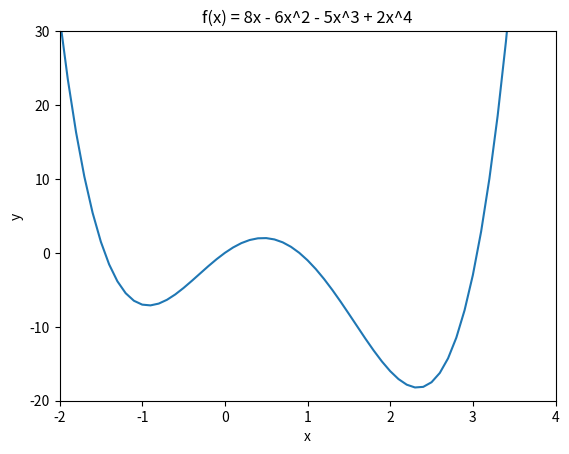

Write Python code to recreate this figure. (Note: this script raises an exception after producing the figure.)
from matplotlib import pylab as plt
import numpy as np
import pandas as pd
import random
import collections

#initiate variables values
N = 4
pc = 1
pm = 0.3
k = 2 #number of bit in bin number
values = [0, 0, 0]

#declate our function. if we find min -> change sign

def f(x, n = 1):
    return n * 8 * x - n * 6 * (x**2) - n * 5 * (x**3) + n * 2 * (x**4)

#convert to Bin
def convToBin(x):
    value = ["0" for i in range(k)]
    i = 0
    while(x > 0):
        value[i] = str(x % 2)
        x //= 2
        i+=1
    value = value[::-1]
    result = ""
    for j in value:
        result += j
    return result

#convert from bin to Gray's code
def convertToGray(x):
    value = x[0]
    for i in range(0, len(x)-1):
        a = int(x[i])
        b = int(x[i+1])
        c = a ^ b
        value += str(c)
    return value

#convert from to bin from Gray's code
def convertToBinFromGray(x):
    value = x[0]
    for i in range(0, len(x) - 1):
        a = int(value[i])
        b = int(x[i + 1])
        c = a ^ b
        value += str(c)
    return value

#draw graph of function
def draw_graph(rangex = [-10, 10], rangey =[-10, 10], name="graph",title="function", xlabel="x", ylabel="y", points_x=[]):
    plt.ion()
    x = np.arange(rangex[0], rangey[1] + 0.1, 0.1)
    y = np.array(f(x))
    plt.plot(x, y)
    plt.title(title)
    plt.xlabel(xlabel)
    plt.ylabel(ylabel)
    plt.axis([rangex[0], rangex[1], rangey[0], rangey[1]])

    if points_x != []:
        points_y = np.array(f(points_x))
        plt.scatter(points_x, points_y, color="red")
        plt.savefig(name + ".png")
    plt.ioff()
    plt.show()

#create first table with first parents
def tableOne(type='bin'):
    index = np.arange(1, N + 1)
    fenotype = np.arange(0, N)
    genotype = 0
    if type.lower() == 'gray':
        genotype = np.array([convertToGray(convToBin(i)) for i in fenotype])
    else :
        genotype = np.array([convToBin(i) for i in fenotype])
    koef = np.array([ f(x, -1) for x in fenotype])
    sumKoef = sum(koef)

    probability = koef / sumKoef
    sumProb = sum(probability)

    expectedNumber = probability * N
    sumExpected = sum(expectedNumber)

    realResult = np.array([round(x) for x in expectedNumber])
    sumRes = sum(realResult)

    file = open("Primary_population.txt", "w")
    file.write(u"Сума коефіцієнтів пристосованості: {}\n".format(sumKoef))
    file.write(u"Сума ймовірностей: {}\n".format(sumProb))
    file.write(u"Сума очікуваних кількостей: {}\n".format(sumExpected))
    file.write(u"Сума реально відібраних значень: {}\n\n".format(sumRes))
    values[0] = sumKoef / float(N)
    values[2] = max(koef)
    file.write(u"Середнє значення коефіцієнтів пристосованості: {}\n".format(values[0]))
    file.write(u"Максимальне значення коефіцієнта пристосованості: {}".format(values[2]))
    file.close()

    data = np.array([index, genotype, fenotype, koef, probability, expectedNumber, realResult])
    draw_graph(rangex=[-2, 4], rangey=[-20, 30], name="primary_population", title="f(x) = 8x - 6x^2 - 5x^3 + 2x^4", points_x=fenotype)
    data = data.transpose()
    names = [u"Номер особини в популяції і",
                                        u"Хромосома Xi",
                                        u"Фенотип",
                                        u"Коефіцієнт пристосованості f(Xi)",
                                        u"Ймовірність відбору в батьківський пул",
                                        u"Очікувана кількість в батьківському пулі",
                                        u"Реально відібрана кількість у батьківський пул"
                                        ]
    table = pd.DataFrame(data, columns=list(names))
    table.to_csv("primary_population.csv", index=False)
    tableTwo(data)

#make crossover for our fenotypes
def makeCross(str1, str2, point):
    point = int(point)
    a1 = str1[:point]
    b1 = str1[point:]
    a2 = str2[:point]
    b2 = str2[point:]
    return np.array([a1 + b2, a2 + b1])

#table with crossover
def tableTwo(data):
    choose = 0
    for i in range(N):
        if float(data[i][6]) >= pc:
            if choose == 0:
                choose = np.array([data[i]])
            else :
                choose = np.concatenate((choose, np.array([data[i]])), axis=0)
    indexOne = np.array([choose[x][0] for x in range(choose.shape[0])])
    fenotypeOne = np.array([choose[x][1] for x in range(choose.shape[0])])
    indexTwo = None
    fenotypeTwo = None
    for i in range(choose.shape[0]):
        if indexTwo == None and fenotypeTwo == None:
            if i + 1 <= choose.shape[0] - 1:
                indexTwo = np.array([choose[i+1][0]])
                fenotypeTwo = np.array([choose[i+1][1]])
            else:
                indexTwo = np.array([choose[choose.shape[0] - 1][0]])
                fenotypeTwo = np.array([choose[choose.shape[0] - 1][1]])
        else :
            if i + 1 <= choose.shape[0] - 1:
                indexTwo = np.concatenate((indexTwo, np.array([choose[i+1][0]])), axis=0)
                fenotypeTwo = np.concatenate((fenotypeTwo, np.array([choose[i+1][1]])), axis=0)
            else:
                l = choose.shape[0] - 1
                indexTwo = np.concatenate((indexTwo, np.array([choose[l][0]])), axis=0)
                fenotypeTwo = np.concatenate((fenotypeTwo, np.array([choose[l][1]])), axis=0)
    pointOfCross = None
    for i in range(choose.shape[0]):
        x = str(random.randint(1, k - 1))
        if pointOfCross == None:
            pointOfCross = np.array([x])
        else:
            pointOfCross = np.concatenate((pointOfCross, np.array([x])))
    offsprings = None
    offspringsOne = None
    offspringsTwo = None
    for i in range(choose.shape[0]):
        if offsprings == None:
            offsprings = makeCross(fenotypeOne[i], fenotypeTwo[i], pointOfCross[i])
        else:
            offsprings = np.concatenate((offsprings, makeCross(fenotypeOne[i], fenotypeTwo[i], pointOfCross[i])))
    for i in range(offsprings.size // 2):
        if offspringsOne == None and offspringsTwo == None:
            offspringsOne = np.array([offsprings[i]])
            offspringsTwo = np.array([offsprings[i+1]])
        elif i % 2 == 1:
            offspringsOne = np.concatenate((offspringsOne, np.array([offsprings[i+1]])))
            offspringsTwo = np.concatenate((offspringsTwo, np.array([offsprings[i+2]])))
        else:
            offspringsOne = np.concatenate((offspringsOne, np.array([offsprings[i]])))
            offspringsTwo = np.concatenate((offspringsTwo, np.array([offsprings[i+1]])))
    #set data for table Crossover.csv
    dataTwo  = np.array([indexOne, fenotypeOne, indexTwo, fenotypeTwo, pointOfCross, offspringsOne, offspringsTwo])
    fenotype = np.array([int(x, 2) for x in fenotypeOne])
    fenotype = np.concatenate((fenotype, np.array([int(x, 2) for x in fenotypeTwo])))
    draw_graph(rangex=[-2, 4], rangey=[-20, 30], name="Crossover", title="f(x) = 8x - 6x^2 - 5x^3 + 2x^4", points_x=fenotype)
    dataTwo = dataTwo.transpose()
    names = [u"Номер 1 батька",
             u"Хромосома 1",
             u"Номер 2 батька",
             u"Хромосома 2",
             u"Точка схрещування",
             u"Нащадок 1",
             u"Нащадок 2"
             ]
    table = pd.DataFrame(dataTwo, columns=names)
    table.to_csv("Crossover.csv",index=False)
    tableThree(dataTwo)

#calculate percent
def calPerc(i, n):
    return round(float(i) / float(n), 1)

#table with mutation
def tableThree(dataIn):
    newPopulation = dataIn[:, 5]
    newPopulation = np.concatenate((newPopulation, dataIn[:, 6]))

    z = 0
    n = newPopulation.size * k
    mutatedGen = np.array([False]*newPopulation.size)
    percent = calPerc(z, n)
    mutatedPopultation = np.array(newPopulation)
    while percent < pm and calPerc(z+1, n) < pm:
        for i in range(newPopulation.size):
            yes = random.random()
            if yes > 0.5:
                if mutatedGen[i] == False:
                    mutatedGen[i] = True
                    z+=1
                    x = random.randint(0, len(newPopulation[i]) - 1)
                    gen = newPopulation[i][x]
                    str1 = newPopulation[i][:x]
                    str2 = newPopulation[i][x+1:]
                    if gen == "1":
                        gen = "0"
                    else :
                        gen = "1"
                    s = str1 + gen + str2
                    mutatedPopultation[i] = s
                    percent = calPerc(z, n)
                    if percent >= pm or calPerc(z+1, n) >= pm:
                        break
    #set data for table mutation.csv
    index = np.array([str(x) + "'" for i in range(1, N+1)])
    data = np.array([index, newPopulation, mutatedPopultation])
    fenotype = np.array([int(x, 2) for x in mutatedPopultation])
    draw_graph(rangex=[-2, 4], rangey=[-20, 30], name="Mutation", title="f(x) = 8x - 6x^2 - 5x^3 + 2x^4",
               points_x=fenotype)
    data = data.transpose()
    names = [u"Номер особини в популяції",
             u"Хромосома до мутації",
             u"Хромосома після мутації"
             ]
    table = pd.DataFrame(data, columns=names)
    table.to_csv("mutation.csv", index=False)
    tableFour(data)

#table with new generation after mutation
def tableFour(dataIn):
    index = np.array([str(x) + "''" for x in range(1, N+1)])
    newPopulation = dataIn[:, 2]
    fenotype = np.array([int(x, 2) for x in newPopulation])
    koef = np.array([f(x, -1) for x in fenotype])
    data = np.array([index, newPopulation, fenotype, koef])
    data = data.transpose()
    draw_graph(rangex=[-2, 4], rangey=[-20, 30], name="new_population", title="f(x) = 8x - 6x^2 - 5x^3 + 2x^4",
               points_x=fenotype)
    names = [u"Номер особини в популяції",
             u"Хромосоми",
             u"Фенотип",
             u"Коефіцієнт пристосованості"
             ]
    table = pd.DataFrame(data, columns=names)
    table.to_csv("NewGeneration.csv", index=False)

    file = open("New_generation.txt", "w")
    sumKoef = sum(koef)
    values[1] = sumKoef / float(N)
    file.write(u"Середнє значення коефіцієнтів пристосованості: {}\n".format(values[1]))
    file.write(u"Максимальне значення коефіцієнта пристосованості: {}".format(values[2]))
    file.close()

#analise our results
def analise():
    file = open("result.txt", "w")
    if values[0] < values[1]:
        file.write(u"З результатів видно, що популяція нащадків має більше середнє значення коефіцієнта пристосованості.\nЗ цього випливає, що популяція нащадків є кращою.")
    elif values[0] > values[1]:
        file.write(u"З результатів видно, що популяція нащадків має менше середнє значення коефіцієнта пристосованості.\nЗ цього випливає, що популяція нащадків є гіршою.")
    else:
        file.write(u"З результатів видно, що популяція нащадків не змінилась.")
    file.close()

if __name__ == "__main__":
    draw_graph(rangex=[-2, 4], rangey=[-20, 30], name="graph", title="f(x) = 8x - 6x^2 - 5x^3 + 2x^4")
    tableOne()
    analise()
